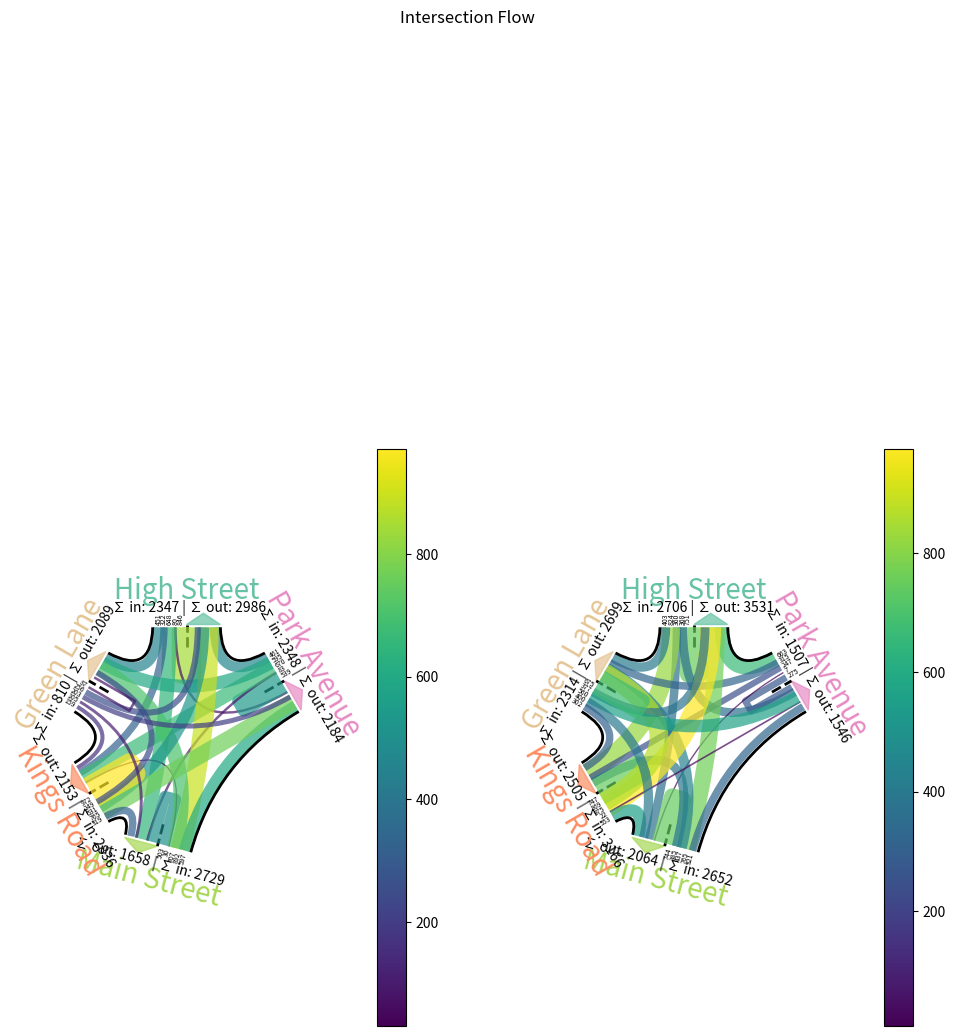

Write the Python code that produced this figure.
import matplotlib.pyplot as plt
import matplotlib.patches as patches
import matplotlib.colors as mcolors
from matplotlib.lines import Line2D
import numpy as np
import random
from typing import List, Dict, Tuple
from collections import OrderedDict, defaultdict

class Point:
    def __init__(self, x: float, y: float):
        self.x = x
        self.y = y

class IntersectionTrafficFlow:

    standard_compass_direction_angles: Dict[str, int] = {
            'N': 0,
            'NE': 45,
            'E': 90,
            'SE': 135,
            'S': 180,
            'SW': 225,
            'W': 270,
            'NW': 315
            }

    def __init__(self,
                 radius: float = 10,
                 custom_directions: Dict[str, int] = None,
                 left_hand_traffic: bool = False,
                 cmap_name: str = 'Set2',
                 cmap_edges_name: str = None,
                 colorbar: bool = False,
                 nodes_alpha: float = 0.7,
                 edges_alpha: float = 0.7,
                 min_edge_width: float = 1,
                 max_edge_width: float = 15,
                 width_road: float = 3,
                 crossbar: bool = False,
                 width_crossbar: float = 20,
                 exit_arrow: bool = True,
                 centerline: bool = True,
                 roadside: bool = True,
                 text_offset: float = 3,
                 direction_text: bool = True,
                 font_size_direction: int = 20,
                 sum_movement_text: bool = True,
                 font_size_sum_movement: int = 10,
                 individual_movement_text: bool = True,
                 font_size_individual_movement: int = 5):
        """
        Initializes the IntersectionTrafficFlow visualization class.

        Parameters:
        - radius (float): The radius to use for node points on the visualization.
        - custom_directions (Dict[str, int], optional): Custom mapping of directions to angles.
        - left_hand_traffic (bool): Flag to set if traffic flows on the left.
        - cmap_name (str): Name of the Matplotlib colormap for node colors.
        - cmap_edges_name (str, optional): Name of the colormap for edge colors.
        - nodes_alpha (float): Alpha transparency for nodes.
        - edges_alpha (float): Alpha transparency for edges.
        - max_edge_width (float): Maximum width for edges.
        - width_road (float): Width of the road representations in the visualization.
        - crossbar (bool): Whether to draw a crossbar at nodes.
        - width_crossbar (float): Width of the crossbar.
        - exit_arrow (bool): Whether to draw an exit arrow at nodes.
        - centerline (bool): Whether to include a centerline in the visualization.
        - roadside (bool): Whether to draw roadside boundaries.
        - text_offset (float): Offset for direction labels from the nodes.
        - direction_text (bool): Whether to display direction labels.
        - font_size_direction (int): Font size for direction labels.
        - sum_movement_text (bool): Whether to display sum movement text.
        - font_size_sum_movement (int): Font size for sum movement text.
        - individual_movement_text (bool): Whether to display text for individual movements.
        - font_size_individual_movement (int): Font size for individual movement text.
        """
    
        
        self.radius = radius
        self.compass_direction_angles = custom_directions if custom_directions is not None else self.standard_compass_direction_angles
        self._left_hand_traffic = left_hand_traffic
        self.cmap_name = cmap_name
        self.cmap_edges_name = cmap_edges_name
        self.colorbar = colorbar
        self.nodes_alpha = nodes_alpha
        self.edges_alpha = edges_alpha
        self.min_edge_width = min_edge_width
        self.max_edge_width = max_edge_width
        self.width_road = width_road
        self.crossbar = crossbar
        self.width_crossbar = width_crossbar
        self.exit_arrow = exit_arrow
        self.centerline = centerline
        self.roadside = roadside
        self.text_offset = text_offset
        self.direction_text = direction_text
        self.font_size_direction = font_size_direction
        self.sum_movement_text = sum_movement_text
        self.font_size_sum_movement = font_size_sum_movement
        self.individual_movement_text = individual_movement_text
        self.font_size_individual_movement = font_size_individual_movement

        # Initialization
        self.cartesian_angles = self._calculate_cartesian_angles()
        self.directions = self._calculate_direction_point()
        self.ordered_directions = self._order_directions()
        self.colors = self._generate_colors()

        # Traffic Settings
        self._left_hand_traffic = left_hand_traffic
        self.driving_side_factor = -1 if left_hand_traffic else 1

    @property
    def left_hand_traffic(self):
        return self._left_hand_traffic

    @left_hand_traffic.setter
    def left_hand_traffic(self, value: bool):
        self._left_hand_traffic = value
        self.driving_side_factor = -1 if value else 1

    def _generate_colors(self):
        try:
            cmap = plt.get_cmap(self.cmap_name)
            return {direction: cmap(i / len(self.directions)) for i, direction in enumerate(self.directions)}
        except ValueError:
            if self.cmap_name in mcolors.CSS4_COLORS or self.cmap_name in mcolors.BASE_COLORS:
                return {direction: self.cmap_name for direction in self.directions}
            else:
                raise ValueError(f'{self.cmap_name} not in Matplotlibs cmap or colors')

    def _calculate_cartesian_angles(self) -> Dict[str, float]:
        return {direction: (450 - angle) % 360 for direction, angle in self.compass_direction_angles.items()}

    def _calculate_direction_point(self):
        angles_rad = np.deg2rad(list(self._calculate_cartesian_angles().values()))
        x_coords = self.radius * np.cos(angles_rad)
        y_coords = self.radius * np.sin(angles_rad)
        return {direction: Point(x, y) for direction, (x, y) in zip(self.compass_direction_angles.keys(), zip(x_coords, y_coords))}
    
    def _order_directions(self):
        return [key for key, _ in sorted(self.compass_direction_angles.items(), key=lambda item: item[1])]
    
    # Main Functions

    def plot(
            self,
            ax: plt.Axes,
            od_matrix: List[Tuple[str, str, float]]
            ) -> plt.Axes:
        """
        Plots the traffic flow visualization on a given Axes.

        Parameters:
        - ax (plt.Axes): The matplotlib axes object where the visualization will be drawn.
        - od_matrix (List[Tuple[str, str, float]]): A list of tuples representing the origin, destination, and flow magnitude.

        Returns:
        - plt.Axes: The axes object with the traffic flow visualization plotted.
        """
        
        self.ax = ax

        od_matrix = self._sort_od_matrix(od_matrix)

        unique_directions = self._get_unique_directions(od_matrix)

        self._plot_edges(od_matrix, unique_directions)
        
        self._plot_nodes(od_matrix, unique_directions)

        self._customize_plot()
        return self.ax
    
    # Sub Functions
    
    def _plot_edges(self, od_matrix: List[Tuple[str, str, float]], unique_directions: List[str]) -> None:
        min_value, max_value = self._calculate_min_max(od_matrix)
        if self.cmap_edges_name is not None:
            edge_cmap = plt.get_cmap(self.cmap_edges_name)
        
        for (origin, destination, value) in od_matrix:
            # Get Coordinates and Angle
            origin_point = self.directions[origin]
            destination_point = self.directions[destination]
            origin_angle = self._calculate_angle(origin)
            destination_angle = self._calculate_angle(destination)

            # Calculate Distance for Sequence of Edges along node bar
            circular_distance = self._calculate_circular_distance(unique_directions, origin, destination)+1

            # Calculate Offsets along node bar
            origin_offset = circular_distance/(len(unique_directions)+1) * self.width_road
            destination_offset = circular_distance/(len(unique_directions)+1) * self.width_road
            origin_delta_x = np.cos(origin_angle) * self.driving_side_factor * -origin_offset
            origin_delta_y = np.sin(origin_angle) * self.driving_side_factor * -origin_offset
            destination_delta_x = np.cos(destination_angle) * self.driving_side_factor * destination_offset
            destination_delta_y = np.sin(destination_angle) * self.driving_side_factor * destination_offset
            origin_x = origin_point.x + origin_delta_x
            origin_y = origin_point.y + origin_delta_y
            destination_x = destination_point.x + destination_delta_x
            destination_y = destination_point.y + destination_delta_y

            # Get angle for curved Line
            angleA = self._get_connection_angles(origin)
            angleB = self._get_connection_angles(destination)

            # Linewidth
            linewidth = self._get_linewidth(value, min_value, max_value)

            # Colors
            if self.cmap_edges_name is None:
                color = self.colors[origin]
            else:
                color = self._get_cmap_color(value, min_value, max_value, edge_cmap)

            # Edges
            if origin == destination:
                armA = -self.radius*5
                armB = -self.radius*5
                self.ax.annotate('',
                                 xy=(destination_x, destination_y),
                                 xytext=(origin_x, origin_y),
                                 arrowprops=dict(arrowstyle="-", connectionstyle=f"arc,angleA={angleA},angleB={angleB},armA={armA},armB={armB},rad={0}",
                                            color=color, alpha=self.edges_alpha, linewidth=linewidth,
                                            linestyle='-', capstyle='butt'))
            elif (angleB - angleA) % 180 == 0:  # If directly opposite
                self.ax.annotate("",
                                 xy=(destination_x, destination_y),
                                 xytext=(origin_x, origin_y),
                                 arrowprops=dict(arrowstyle="-", color=color, alpha=self.edges_alpha, linewidth=linewidth,
                                            linestyle='-', capstyle='butt'))
            else:  # Curved Line
                self.ax.annotate('',
                                 xy=(destination_x, destination_y),
                                 xytext=(origin_x, origin_y),
                                 arrowprops=dict(arrowstyle="-", connectionstyle=f"angle3,angleA={angleA},angleB={angleB}",
                                            color=color, alpha=self.edges_alpha, linewidth=linewidth,
                                            linestyle='-', capstyle='butt'))
            
            if self.individual_movement_text:
            # Individual Movement
                origin_angle_deg = np.rad2deg(origin_angle)+90
                if origin_angle_deg < 270 and origin_angle_deg > 90: # If on the left hemisphere
                    text_angle_deg = origin_angle_deg - 180
                    ha = 'right'
                    va = 'center'
                else:   # If on the right hemisphere
                    text_angle_deg = origin_angle_deg
                    ha = 'left'
                    va = 'center'
                self.ax.text(x=origin_x, y=origin_y, s=f'{value}', # Small Text with traffic volume
                            fontsize=self.font_size_individual_movement, rotation=text_angle_deg, rotation_mode='anchor',
                            horizontalalignment=ha, verticalalignment=va)
                
        # Colorbar
        if self.colorbar and self.cmap_edges_name:
                norm = plt.Normalize(min_value, max_value)
                sm = plt.cm.ScalarMappable(cmap=edge_cmap, norm=norm)
                sm.set_array([])
                cbar = self.ax.figure.colorbar(sm, ax=self.ax, orientation='vertical', shrink=0.5)
            
    def _plot_nodes(self, od_matrix: List[Tuple[str, str, float]], unique_directions: List[str]) -> None:
        origin_sums, destination_sums = self._sum_values_by_origin_and_destination(od_matrix)

        self.roadside_anchors: Dict = {}
        for key in unique_directions:
            # Get Coordinates and Angle
            point = self.directions[key]
            angle = self._calculate_angle(key)
            angle_deg = np.rad2deg(angle)

            # Crossbar
            road_delta_x = np.cos(angle) * self.width_road
            road_delta_y = np.sin(angle) * self.width_road
            if self.crossbar:
                crossbar = Line2D(
                    [point.x - road_delta_x, point.x + road_delta_x],
                    [point.y - road_delta_y, point.y + road_delta_y],
                    color=self.colors[key],
                    linewidth=self.width_crossbar,
                    alpha=self.nodes_alpha,
                    solid_capstyle='butt'
                )
                self.ax.add_line(crossbar)
            
            # Exit Arrow
            if self.exit_arrow:
                arrow_middle_delta_x = road_delta_x/2 + np.cos(angle+np.deg2rad(self.driving_side_factor*90))
                arrow_middle_delta_y = road_delta_y/2 + np.sin(angle+np.deg2rad(self.driving_side_factor*90))
                triangle = patches.Polygon(
                    [
                        [point.x, point.y],
                        [point.x + self.driving_side_factor*road_delta_x, point.y + self.driving_side_factor*road_delta_y],
                        [point.x + self.driving_side_factor*arrow_middle_delta_x, point.y + self.driving_side_factor*arrow_middle_delta_y]
                    ],
                    closed=True,
                    edgecolor=self.colors[key],
                    facecolor=self.colors[key],
                    alpha=self.nodes_alpha
                )
                self.ax.add_patch(triangle)

            # Text of Direction
            if self.direction_text:
                if angle_deg < 270 and angle_deg > 90: # If on the lower hemisphere
                    text_angle_deg = angle_deg - 180
                else:   # If on the upper hemisphere
                    text_angle_deg = angle_deg
                text_x = point.x + np.cos(angle+np.deg2rad(90)) * self.text_offset
                text_y = point.y + np.sin(angle+np.deg2rad(90)) * self.text_offset
                self.ax.text(x=text_x, y=text_y, s=key, color=self.colors[key], rotation=text_angle_deg,
                            fontsize=self.font_size_direction,
                            ha='center', va='center')

            # Centerline
            if self.centerline:
                centerline_delta_x = np.cos(angle+np.deg2rad(90))*2
                centerline_delta_y = np.sin(angle+np.deg2rad(90))*2
                self.ax.plot([point.x - centerline_delta_x, point.x],
                            [point.y - centerline_delta_y, point.y],
                            color='black', linewidth=2, linestyle='--') # Bar
                
            # Roadside collect data
            if self.roadside:
                right_side_anchor = Point(point.x - road_delta_x, point.y - road_delta_y)
                left_side_anchor = Point(point.x + road_delta_x, point.y + road_delta_y)
                connection_angle = self._get_connection_angles(key)
                self.roadside_anchors[key] = {'right': (right_side_anchor, connection_angle), 'left': (left_side_anchor, connection_angle)}

            # Sum of Movment
            if self.sum_movement_text:
                sum_out_text = f'∑ out: {destination_sums[key]}'
                sum_in_text = f'∑ in: {origin_sums[key]}'
                if angle_deg < 270 and angle_deg > 90: # If on the lower hemisphere
                    text_angle_deg = angle_deg - 180
                    if self.left_hand_traffic:
                        sum_text = '  ' + sum_in_text + ' | ' + sum_out_text
                    else:
                        sum_text = sum_out_text + ' | ' + sum_in_text + '  '
                else:   # If on the upper hemisphere
                    text_angle_deg = angle_deg
                    if self.left_hand_traffic:
                        sum_text = sum_out_text + ' | ' + sum_in_text + '  '
                    else:
                        sum_text = '  ' + sum_in_text + ' | ' + sum_out_text
                sum_movment_x = point.x + np.cos(angle+np.deg2rad(90)) * self.text_offset / 2
                sum_movment_y = point.y + np.sin(angle+np.deg2rad(90)) * self.text_offset / 2
                
                self.ax.text(x=sum_movment_x, y=sum_movment_y, s=sum_text, rotation=text_angle_deg,
                            fontsize=self.font_size_sum_movement,
                            horizontalalignment='center', verticalalignment='center')
        
        if self.roadside:
            for i, key in enumerate(unique_directions):
                i_next = (i+1) % len(unique_directions)
                left_side_anchor_point_current = self.roadside_anchors[key]['left'][0]
                right_side_anchor_point_next = self.roadside_anchors[unique_directions[i_next]]['right'][0]
                left_side_anchor_angle_current = self.roadside_anchors[key]['left'][1]
                right_side_anchor_angle_next = self.roadside_anchors[unique_directions[i_next]]['right'][1]
                # Roadside
                if (right_side_anchor_angle_next - left_side_anchor_angle_current) % 180 == 0:  # If directly opposite
                    self.ax.annotate("",
                                    xy=(right_side_anchor_point_next.x, right_side_anchor_point_next.y),
                                    xytext=(left_side_anchor_point_current.x, left_side_anchor_point_current.y),
                                                arrowprops=dict(arrowstyle="-", color='black', alpha=1, linewidth=2,
                                                    linestyle='-', capstyle='butt'))
                else:  # Curved Line
                    self.ax.annotate('',
                                    xy=(right_side_anchor_point_next.x, right_side_anchor_point_next.y),
                                    xytext=(left_side_anchor_point_current.x, left_side_anchor_point_current.y),
                                    arrowprops=dict(arrowstyle="-",
                                                    connectionstyle=f"angle3,angleA={left_side_anchor_angle_current},angleB={right_side_anchor_angle_next}",
                                                    color='black', alpha=1, linewidth=2,
                                                    linestyle='-', capstyle='butt'))
               
    # Helper Functions
    
    def _get_unique_directions(self, od_matrix: List[Tuple[str, str, int]]) -> List[str]:
        unique_directions_dict = OrderedDict()
        for origin, destination, _ in od_matrix:
            unique_directions_dict[origin] = None
        for origin, destination, _ in od_matrix:
            unique_directions_dict[destination] = None
        unique_directions = list(unique_directions_dict.keys())
        return unique_directions
    
    def _sort_od_matrix(self, od_matrix: List[Tuple[str, str, int]]) -> List[Tuple[str, str, int]]:
        directions = set()
        for origin, destination, _ in od_matrix:
            directions.add(origin)
            directions.add(destination)
        complete_od_matrix = defaultdict(int)
        for origin in directions:
            for destination in directions:
                complete_od_matrix[(origin, destination)] = 0
        for origin, destination, value in od_matrix:
            complete_od_matrix[(origin, destination)] = value
        completed_od_matrix = [(origin, destination, value) for (origin, destination), value in complete_od_matrix.items()]
        direction_index = {direction: index for index, direction in enumerate(self.ordered_directions)}
        return sorted(completed_od_matrix, key=lambda x: (direction_index[x[0]], direction_index[x[1]]))

    def _calculate_min_max(self, od_matrix: List[Tuple[str, str, int]]) -> List[Tuple[float, float]]:
        values = [value for _, _, value in od_matrix]
        min_value = min(values)
        max_value = max(values)
        return min_value, max_value
    
    def _get_linewidth(self, value: float, min_value: float, max_value: float) -> int:
        scale = (self.max_edge_width - self.min_edge_width) / (max_value - min_value)
        return self.min_edge_width + (value - min_value) * scale

        
    def _calculate_angle(self, key: str) -> float:
        return np.deg2rad(self.cartesian_angles[key]-90)

    def _get_connection_angles(self, key: str) -> int:
        angle = self.cartesian_angles[key]
        return angle

    def _calculate_circular_distance(self, directions: List[str], origin: str, destination: str):
        start_index = directions.index(origin)
        end_index = directions.index(destination)
        
        if self.driving_side_factor == 1:  # Clockwise
            if end_index >= start_index:
                distance = end_index - start_index
            else:
                distance = len(directions) - start_index + end_index
        elif self.driving_side_factor == -1:  # Anti Clockwise
            if start_index >= end_index:
                distance = start_index - end_index
            else:
                distance = len(directions) - end_index + start_index
        
        return distance 

    def _sum_values_by_origin_and_destination(self, od_matrix: List[Tuple[str, str, int]]) -> Tuple[Dict[str, int], Dict[str, int]]:
        origin_sums = {}
        destination_sums = {}
        
        for origin, destination, value in od_matrix:
            if origin in origin_sums:
                origin_sums[origin] += value
            else:
                origin_sums[origin] = value
            
            if destination in destination_sums:
                destination_sums[destination] += value
            else:
                destination_sums[destination] = value
                
        return origin_sums, destination_sums
    
    # Styling Functions

    def _get_cmap_color(self, value: float, min_value: int, max_value: int, edge_cmap):
        normalized = (value - min_value) / (max_value - min_value)
        return edge_cmap(normalized)

    def _customize_plot(self) -> None:
        lim = int(self.radius*1.5)
        self.ax.set_xlim([-lim, lim])
        self.ax.set_ylim([-lim, lim])
        self.ax.grid(True)
        self.ax.axis('off')
        self.ax.set_aspect('equal', adjustable='box')



if __name__ == '__main__':
    custom_directions = {'High Street': 0, 'Kings Road': 240, 'Park Avenue': 60, 'Main Street': 195, 'Green Lane': 300}

    itf = IntersectionTrafficFlow(
        custom_directions=custom_directions,
        colorbar=True,
        cmap_edges_name='viridis')
    
    fig, axs = plt.subplots(nrows=1, ncols=2, figsize=(12, 15))
    
    '''directions = ['N', 'S', 'W']'''
    '''directions = ['N', 'E', 'S', 'W']'''
    '''directions = ['N', 'NE', 'E', 'S', 'SW', 'NW']'''
    '''directions = ['N', 'NE', 'E', 'SE', 'S', 'SW', 'W', 'NW']'''
    directions = list(custom_directions.keys())
    for ax in axs.flat:
        max_val = 1000
        min_val = 0
        od_matrix = []
        for origin in directions:
            for destination in directions:
                od_matrix.append((origin, destination, random.randint(min_val, max_val)))

        '''od_matrix = [('N', 'N', 60), ('N', 'E', 696), ('N', 'S', 671), ('N', 'SW', 921), ('N', 'NW', 368),
                     ('NE', 'N', 498), ('NE', 'E', 61), ('NE', 'S', 665), ('NE', 'SW', 425), ('NE', 'NW', 469),
                     ('E', 'N', 606), ('E', 'E', 710), ('E', 'S', 506), ('E', 'SW', 322), ('E', 'NW', 752), 
                     ('S', 'N', 1), ('S', 'E', 128), ('S', 'S', 507), ('S', 'SW', 499), ('S', 'NW', 791), 
                     ('SW', 'N', 907), ('SW', 'E', 722), ('SW', 'S', 101), ('SW', 'SW', 374), ('SW', 'NW', 407), 
                     ('NW', 'N', 64), ('NW', 'E', 133), ('NW', 'S', 612), ('NW', 'SW', 284), ('NW', 'NW', 796)]'''
        
        ax = itf.plot(ax, od_matrix)
    fig.suptitle('Intersection Flow')
    plt.show()
